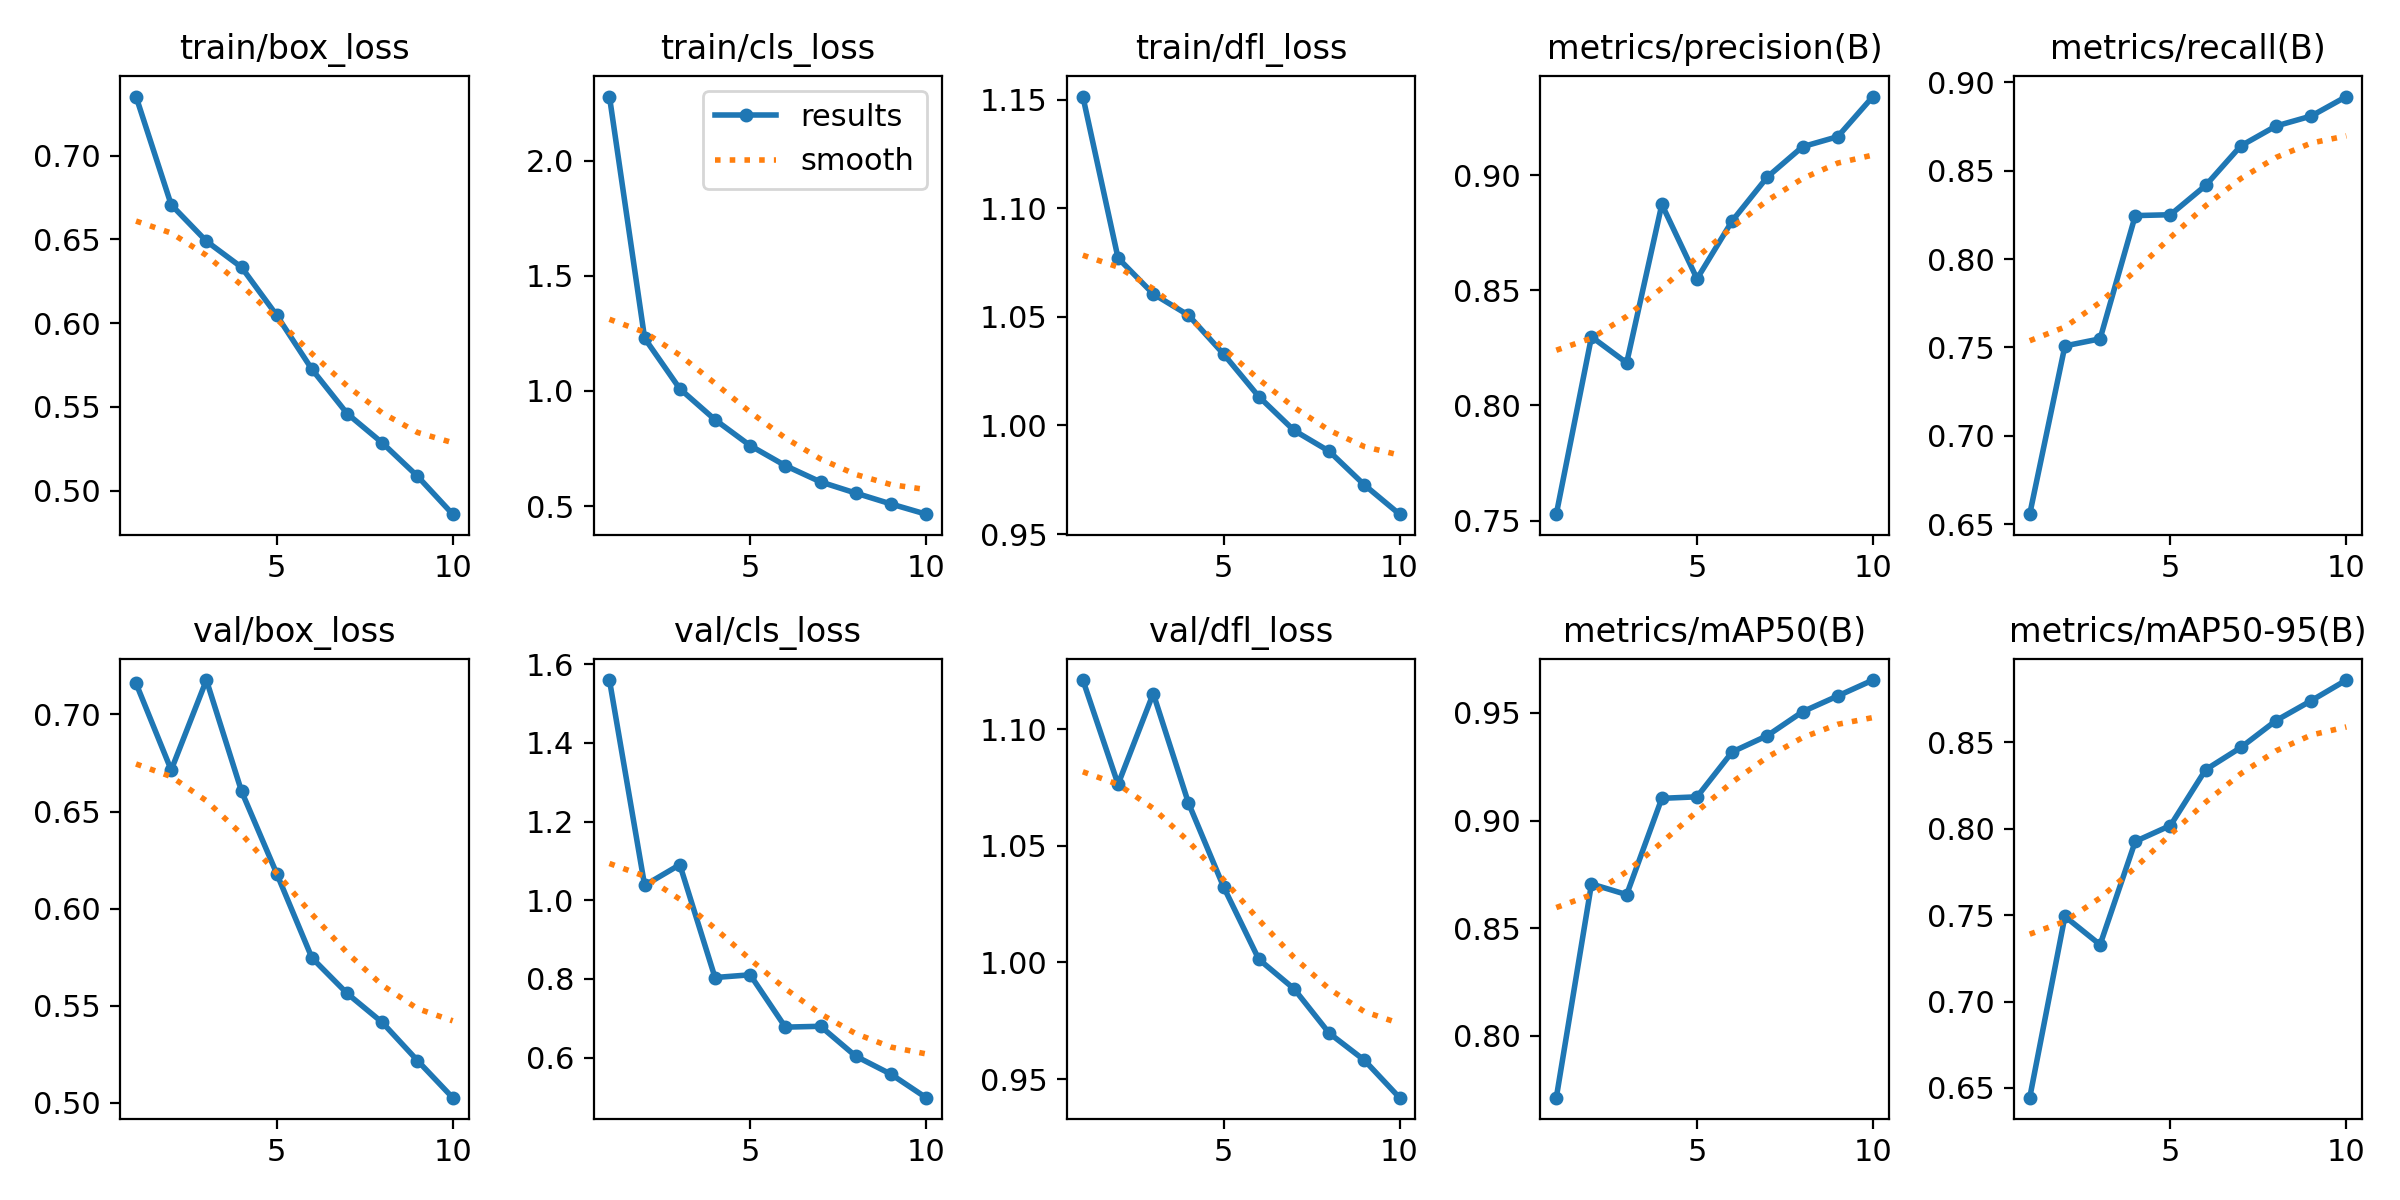

Source data for this figure (header and first rows):
epoch, time, train/box_loss, train/cls_loss, train/dfl_loss, metrics/precision(B), metrics/recall(B), metrics/mAP50(B), metrics/mAP50-95(B), val/box_loss, val/cls_loss, val/dfl_loss, lr/pg0, lr/pg1, lr/pg2
1, 179.1, 0.7352, 2.278, 1.151, 0.7528, 0.6557, 0.7713, 0.6444, 0.716, 1.559, 1.121, 0.0002554, 0.0002554, 0.0002554
2, 347, 0.6707, 1.229, 1.077, 0.8298, 0.7509, 0.8706, 0.7493, 0.6714, 1.038, 1.076, 0.0004611, 0.0004611, 0.0004611
3, 518.1, 0.649, 1.009, 1.061, 0.8185, 0.7549, 0.8656, 0.7329, 0.7177, 1.09, 1.115, 0.000616, 0.000616, 0.000616
4, 687, 0.6333, 0.8754, 1.051, 0.8873, 0.8246, 0.9103, 0.7927, 0.6604, 0.8036, 1.068, 0.0005406, 0.0005406, 0.0005406
5, 855.8, 0.6047, 0.7628, 1.033, 0.855, 0.8251, 0.911, 0.8019, 0.618, 0.8105, 1.032, 0.0004645, 0.0004645, 0.0004645
6, 1024, 0.5725, 0.6758, 1.013, 0.8802, 0.8416, 0.9319, 0.8342, 0.5746, 0.6776, 1.001, 0.0003883, 0.0003883, 0.0003883
7, 1186, 0.5461, 0.6053, 0.9978, 0.8993, 0.864, 0.9395, 0.847, 0.5563, 0.6798, 0.9887, 0.0003122, 0.0003122, 0.0003122
8, 1347, 0.5286, 0.5568, 0.9881, 0.9124, 0.8752, 0.9506, 0.8626, 0.5413, 0.6038, 0.9697, 0.0002361, 0.0002361, 0.0002361
9, 1507, 0.5087, 0.5097, 0.9727, 0.9168, 0.8809, 0.9579, 0.8741, 0.5217, 0.5581, 0.9581, 0.00016, 0.00016, 0.00016
10, 1667, 0.486, 0.4653, 0.9592, 0.9342, 0.8919, 0.9653, 0.8861, 0.5026, 0.4984, 0.942, 8.3821e-05, 8.3821e-05, 8.3821e-05
